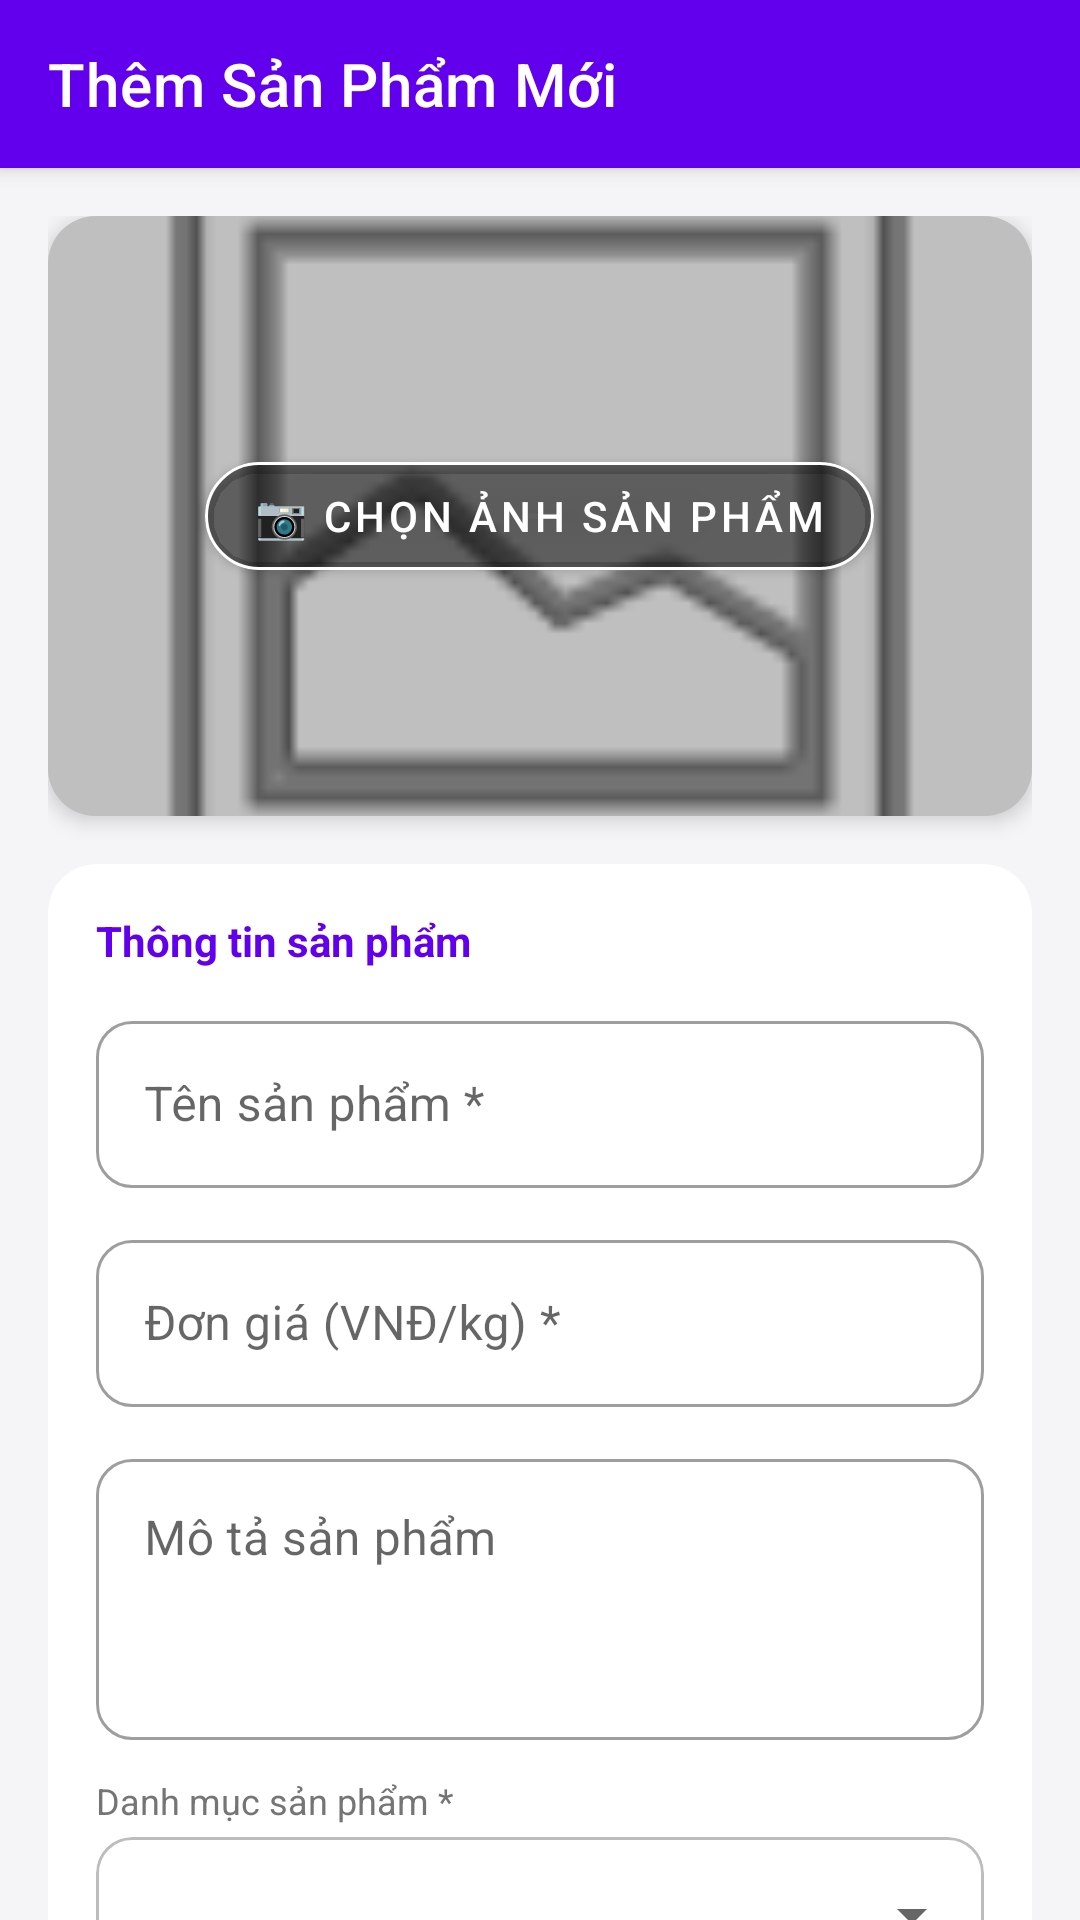

Android layout source for this screen:
<!-- AndroidManifest.xml: application theme Theme.Approbotraicay.NoActionBar -->
<!-- res/layout/activity_them_san_pham.xml -->
<?xml version="1.0" encoding="utf-8"?>
<androidx.coordinatorlayout.widget.CoordinatorLayout xmlns:android="http://schemas.android.com/apk/res/android"
    xmlns:app="http://schemas.android.com/apk/res-auto"
    android:layout_width="match_parent"
    android:layout_height="match_parent"
    android:background="@color/background_color">

    <com.google.android.material.appbar.AppBarLayout
        android:layout_width="match_parent"
        android:layout_height="wrap_content">

        <com.google.android.material.appbar.MaterialToolbar
            android:id="@+id/toolbar_them_sp"
            android:layout_width="match_parent"
            android:layout_height="?attr/actionBarSize"
            android:background="@color/primary_color"
            app:title="Thêm Sản Phẩm Mới"
            app:titleTextColor="@color/white"
            app:navigationIconTint="@color/white" />

    </com.google.android.material.appbar.AppBarLayout>

    <androidx.core.widget.NestedScrollView
        android:layout_width="match_parent"
        android:layout_height="match_parent"
        app:layout_behavior="@string/appbar_scrolling_view_behavior">

        <LinearLayout
            android:layout_width="match_parent"
            android:layout_height="wrap_content"
            android:orientation="vertical"
            android:padding="16dp">

            
            <com.google.android.material.card.MaterialCardView
                android:layout_width="match_parent"
                android:layout_height="200dp"
                android:layout_marginBottom="16dp"
                app:cardCornerRadius="16dp"
                app:cardElevation="4dp"
                app:strokeWidth="0dp">

                <RelativeLayout
                    android:layout_width="match_parent"
                    android:layout_height="match_parent">

                    <ImageView
                        android:id="@+id/iv_preview_them_sp"
                        android:layout_width="match_parent"
                        android:layout_height="match_parent"
                        android:scaleType="centerCrop"
                        android:src="@android:drawable/ic_menu_gallery" />

                    <View
                        android:layout_width="match_parent"
                        android:layout_height="match_parent"
                        android:background="#40000000" />

                    <com.google.android.material.button.MaterialButton
                        android:id="@+id/btn_chon_anh_them"
                        android:layout_width="wrap_content"
                        android:layout_height="wrap_content"
                        android:layout_centerInParent="true"
                        android:text="📷 Chọn Ảnh Sản Phẩm"
                        android:textColor="@color/white"
                        app:backgroundTint="#80000000"
                        app:cornerRadius="24dp"
                        app:strokeColor="@color/white"
                        app:strokeWidth="1dp" />

                </RelativeLayout>
            </com.google.android.material.card.MaterialCardView>

            
            <com.google.android.material.card.MaterialCardView
                android:layout_width="match_parent"
                android:layout_height="wrap_content"
                android:layout_marginBottom="16dp"
                app:cardCornerRadius="16dp"
                app:cardElevation="2dp"
                app:strokeWidth="0dp">

                <LinearLayout
                    android:layout_width="match_parent"
                    android:layout_height="wrap_content"
                    android:orientation="vertical"
                    android:padding="16dp">

                    <TextView
                        android:layout_width="wrap_content"
                        android:layout_height="wrap_content"
                        android:text="Thông tin sản phẩm"
                        android:textColor="@color/primary_color"
                        android:textSize="14sp"
                        android:textStyle="bold"
                        android:layout_marginBottom="12dp" />

                    
                    <com.google.android.material.textfield.TextInputLayout
                        android:layout_width="match_parent"
                        android:layout_height="wrap_content"
                        android:layout_marginBottom="12dp"
                        android:hint="Tên sản phẩm *"
                        app:boxCornerRadiusBottomEnd="12dp"
                        app:boxCornerRadiusBottomStart="12dp"
                        app:boxCornerRadiusTopEnd="12dp"
                        app:boxCornerRadiusTopStart="12dp"
                        style="@style/Widget.MaterialComponents.TextInputLayout.OutlinedBox">

                        <com.google.android.material.textfield.TextInputEditText
                            android:id="@+id/et_ten_sp_them"
                            android:layout_width="match_parent"
                            android:layout_height="wrap_content"
                            android:inputType="textCapSentences"
                            android:imeOptions="actionNext" />
                    </com.google.android.material.textfield.TextInputLayout>

                    
                    <com.google.android.material.textfield.TextInputLayout
                        android:layout_width="match_parent"
                        android:layout_height="wrap_content"
                        android:layout_marginBottom="12dp"
                        android:hint="Đơn giá (VNĐ/kg) *"
                        app:prefixText="₫  "
                        app:boxCornerRadiusBottomEnd="12dp"
                        app:boxCornerRadiusBottomStart="12dp"
                        app:boxCornerRadiusTopEnd="12dp"
                        app:boxCornerRadiusTopStart="12dp"
                        style="@style/Widget.MaterialComponents.TextInputLayout.OutlinedBox">

                        <com.google.android.material.textfield.TextInputEditText
                            android:id="@+id/et_gia_them"
                            android:layout_width="match_parent"
                            android:layout_height="wrap_content"
                            android:inputType="numberDecimal"
                            android:imeOptions="actionNext" />
                    </com.google.android.material.textfield.TextInputLayout>

                    
                    <com.google.android.material.textfield.TextInputLayout
                        android:layout_width="match_parent"
                        android:layout_height="wrap_content"
                        android:layout_marginBottom="12dp"
                        android:hint="Mô tả sản phẩm"
                        app:boxCornerRadiusBottomEnd="12dp"
                        app:boxCornerRadiusBottomStart="12dp"
                        app:boxCornerRadiusTopEnd="12dp"
                        app:boxCornerRadiusTopStart="12dp"
                        style="@style/Widget.MaterialComponents.TextInputLayout.OutlinedBox">

                        <com.google.android.material.textfield.TextInputEditText
                            android:id="@+id/et_mota_them"
                            android:layout_width="match_parent"
                            android:layout_height="wrap_content"
                            android:inputType="textMultiLine"
                            android:lines="3"
                            android:gravity="top"
                            android:imeOptions="actionNext" />
                    </com.google.android.material.textfield.TextInputLayout>

                    
                    <TextView
                        android:layout_width="wrap_content"
                        android:layout_height="wrap_content"
                        android:text="Danh mục sản phẩm *"
                        android:textColor="@color/text_secondary"
                        android:textSize="12sp"
                        android:layout_marginBottom="4dp" />

                    <com.google.android.material.card.MaterialCardView
                        android:layout_width="match_parent"
                        android:layout_height="wrap_content"
                        android:layout_marginBottom="12dp"
                        app:cardCornerRadius="12dp"
                        app:cardElevation="0dp"
                        app:strokeColor="#BDBDBD"
                        app:strokeWidth="1dp">

                        <Spinner
                            android:id="@+id/spn_nhom_sp_them"
                            android:layout_width="match_parent"
                            android:layout_height="52dp"
                            android:paddingHorizontal="16dp" />
                    </com.google.android.material.card.MaterialCardView>

                </LinearLayout>
            </com.google.android.material.card.MaterialCardView>

            
            <com.google.android.material.button.MaterialButton
                android:id="@+id/btn_them_san_pham_submit"
                android:layout_width="match_parent"
                android:layout_height="56dp"
                android:text="✅  Thêm Sản Phẩm"
                android:textSize="16sp"
                android:textStyle="bold"
                app:backgroundTint="@color/primary_color"
                app:cornerRadius="16dp" />

            <View
                android:layout_width="match_parent"
                android:layout_height="24dp" />

        </LinearLayout>
    </androidx.core.widget.NestedScrollView>

</androidx.coordinatorlayout.widget.CoordinatorLayout>
<!-- resources referenced by this layout -->
<resources>
  <color name="background_color">#F5F5F7</color>
  <color name="primary_color">#6200EE</color>
  <color name="text_secondary">#757575</color>
  <color name="white">#FFFFFF</color>
  <style name="Theme.Approbotraicay.NoActionBar" parent="Theme.MaterialComponents.DayNight.NoActionBar">
          <item name="windowActionBar">false</item>
          <item name="windowNoTitle">true</item>
          
          <item name="colorPrimary">@color/primary_color</item>
          <item name="colorPrimaryVariant">@color/primary_color</item>
          <item name="colorSecondary">@color/secondary_color</item>
          <item name="android:statusBarColor">#6200EE</item>
      </style>
  <color name="secondary_color">#FF4081</color>
</resources>
